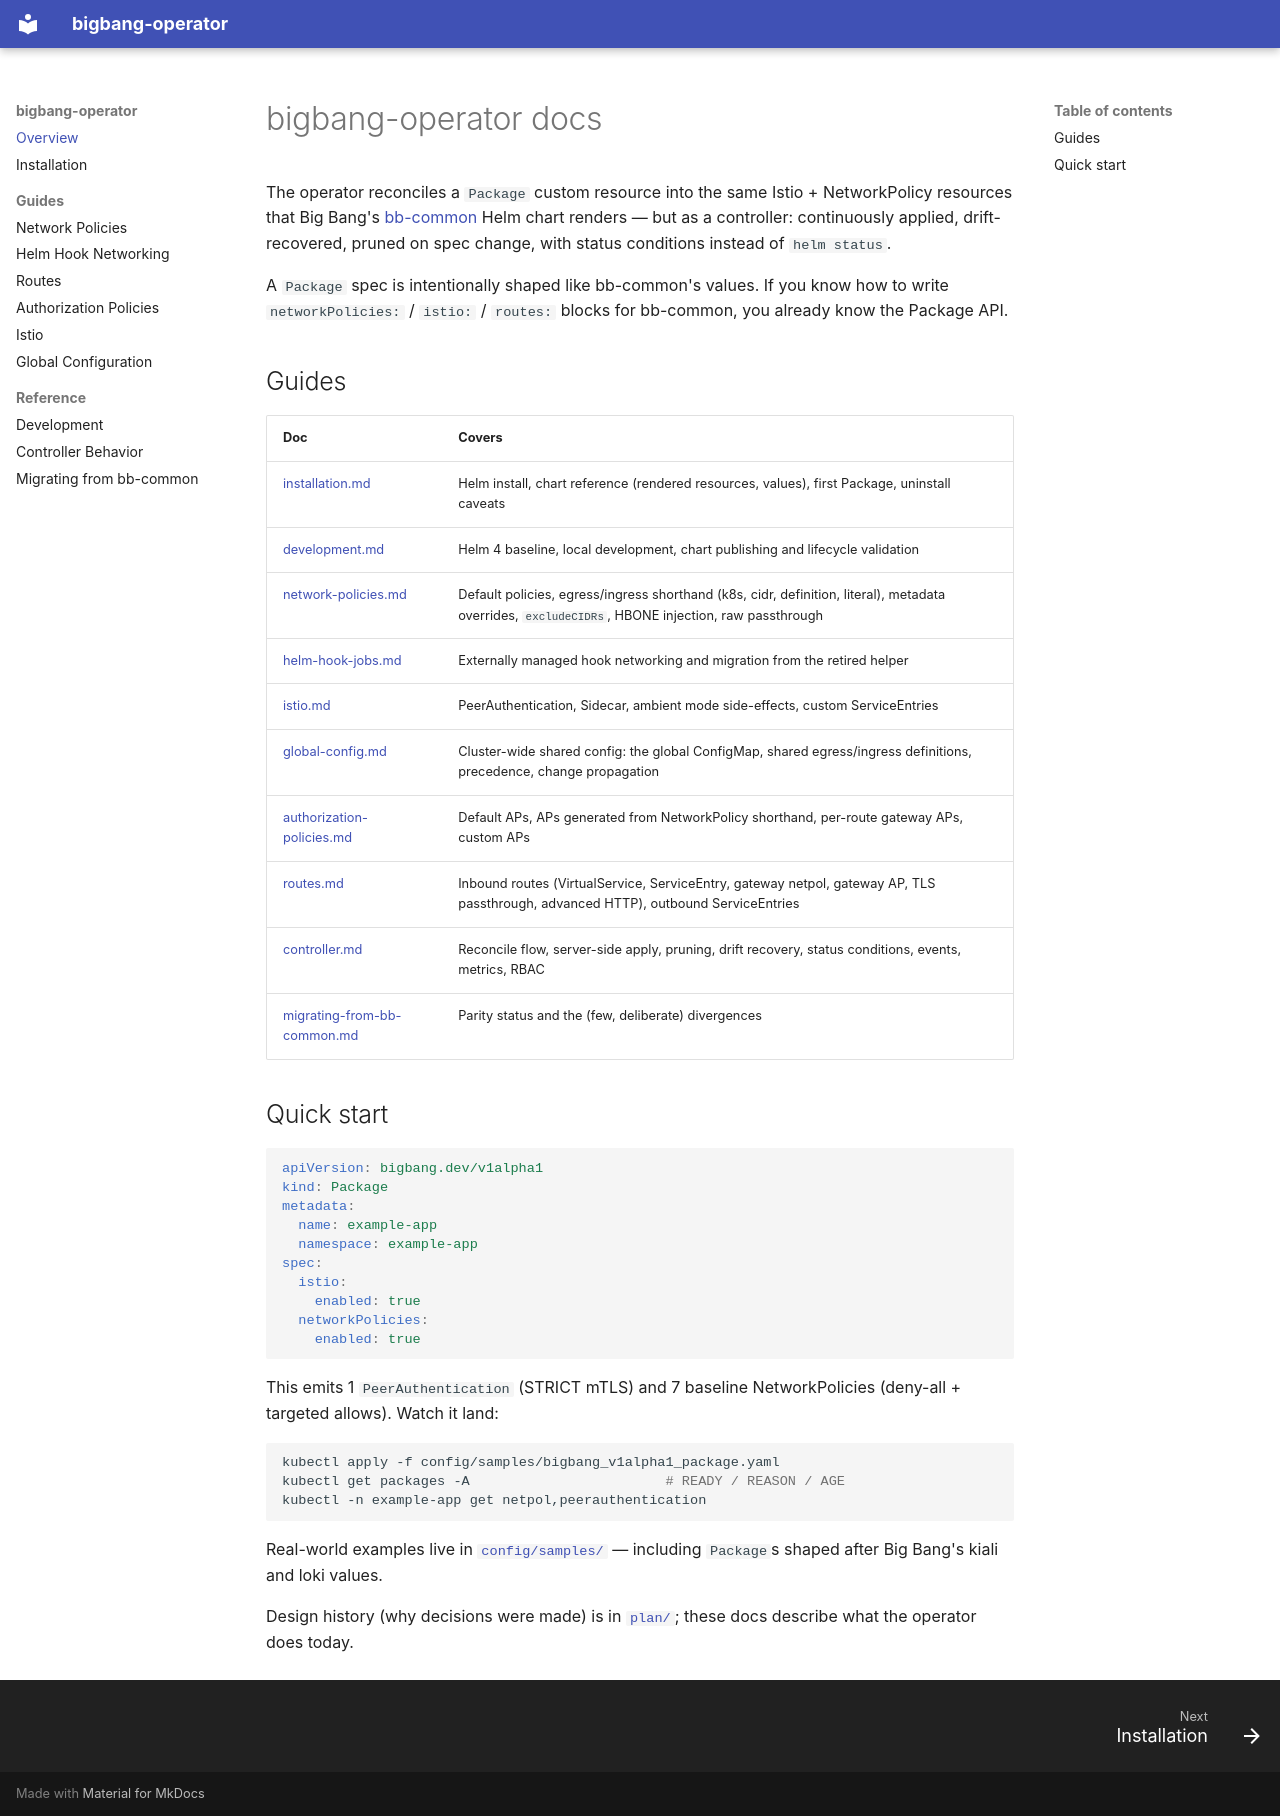

repository: rjferguson21/bigbang-operator · page: index.html · generator: mkdocs

# bigbang-operator docs

The operator reconciles a `Package` custom resource into the same Istio +
NetworkPolicy resources that Big Bang's
[bb-common](https://repo1.dso.mil/big-bang/product/packages/bb-common) Helm
chart renders — but as a controller: continuously applied, drift-recovered,
pruned on spec change, with status conditions instead of `helm status`.

A `Package` spec is intentionally shaped like bb-common's values. If you know
how to write `networkPolicies:` / `istio:` / `routes:` blocks for bb-common,
you already know the Package API.

## Guides

| Doc | Covers |
|---|---|
| [installation.md](installation.md) | Helm install, chart reference (rendered resources, values), first Package, uninstall caveats |
| [development.md](development.md) | Helm 4 baseline, local development, chart publishing and lifecycle validation |
| [network-policies.md](network-policies.md) | Default policies, egress/ingress shorthand (k8s, cidr, definition, literal), metadata overrides, `excludeCIDRs`, HBONE injection, raw passthrough |
| [helm-hook-jobs.md](helm-hook-jobs.md) | Externally managed hook networking and migration from the retired helper |
| [istio.md](istio.md) | PeerAuthentication, Sidecar, ambient mode side-effects, custom ServiceEntries |
| [global-config.md](global-config.md) | Cluster-wide shared config: the global ConfigMap, shared egress/ingress definitions, precedence, change propagation |
| [authorization-policies.md](authorization-policies.md) | Default APs, APs generated from NetworkPolicy shorthand, per-route gateway APs, custom APs |
| [routes.md](routes.md) | Inbound routes (VirtualService, ServiceEntry, gateway netpol, gateway AP, TLS passthrough, advanced HTTP), outbound ServiceEntries |
| [controller.md](controller.md) | Reconcile flow, server-side apply, pruning, drift recovery, status conditions, events, metrics, RBAC |
| [migrating-from-bb-common.md](migrating-from-bb-common.md) | Parity status and the (few, deliberate) divergences |

## Quick start

```yaml
apiVersion: bigbang.dev/v1alpha1
kind: Package
metadata:
  name: example-app
  namespace: example-app
spec:
  istio:
    enabled: true
  networkPolicies:
    enabled: true
```

This emits 1 `PeerAuthentication` (STRICT mTLS) and 7 baseline
NetworkPolicies (deny-all + targeted allows). Watch it land:

```sh
kubectl apply -f config/samples/bigbang_v1alpha1_package.yaml
kubectl get packages -A                        # READY / REASON / AGE
kubectl -n example-app get netpol,peerauthentication
```

Real-world examples live in [`config/samples/`](https://github.com/rjferguson21/bigbang-operator/tree/main/config/samples) —
including `Package`s shaped after Big Bang's kiali and loki values.

Design history (why decisions were made) is in [`plan/`](https://github.com/rjferguson21/bigbang-operator/tree/main/plan); these
docs describe what the operator does today.
